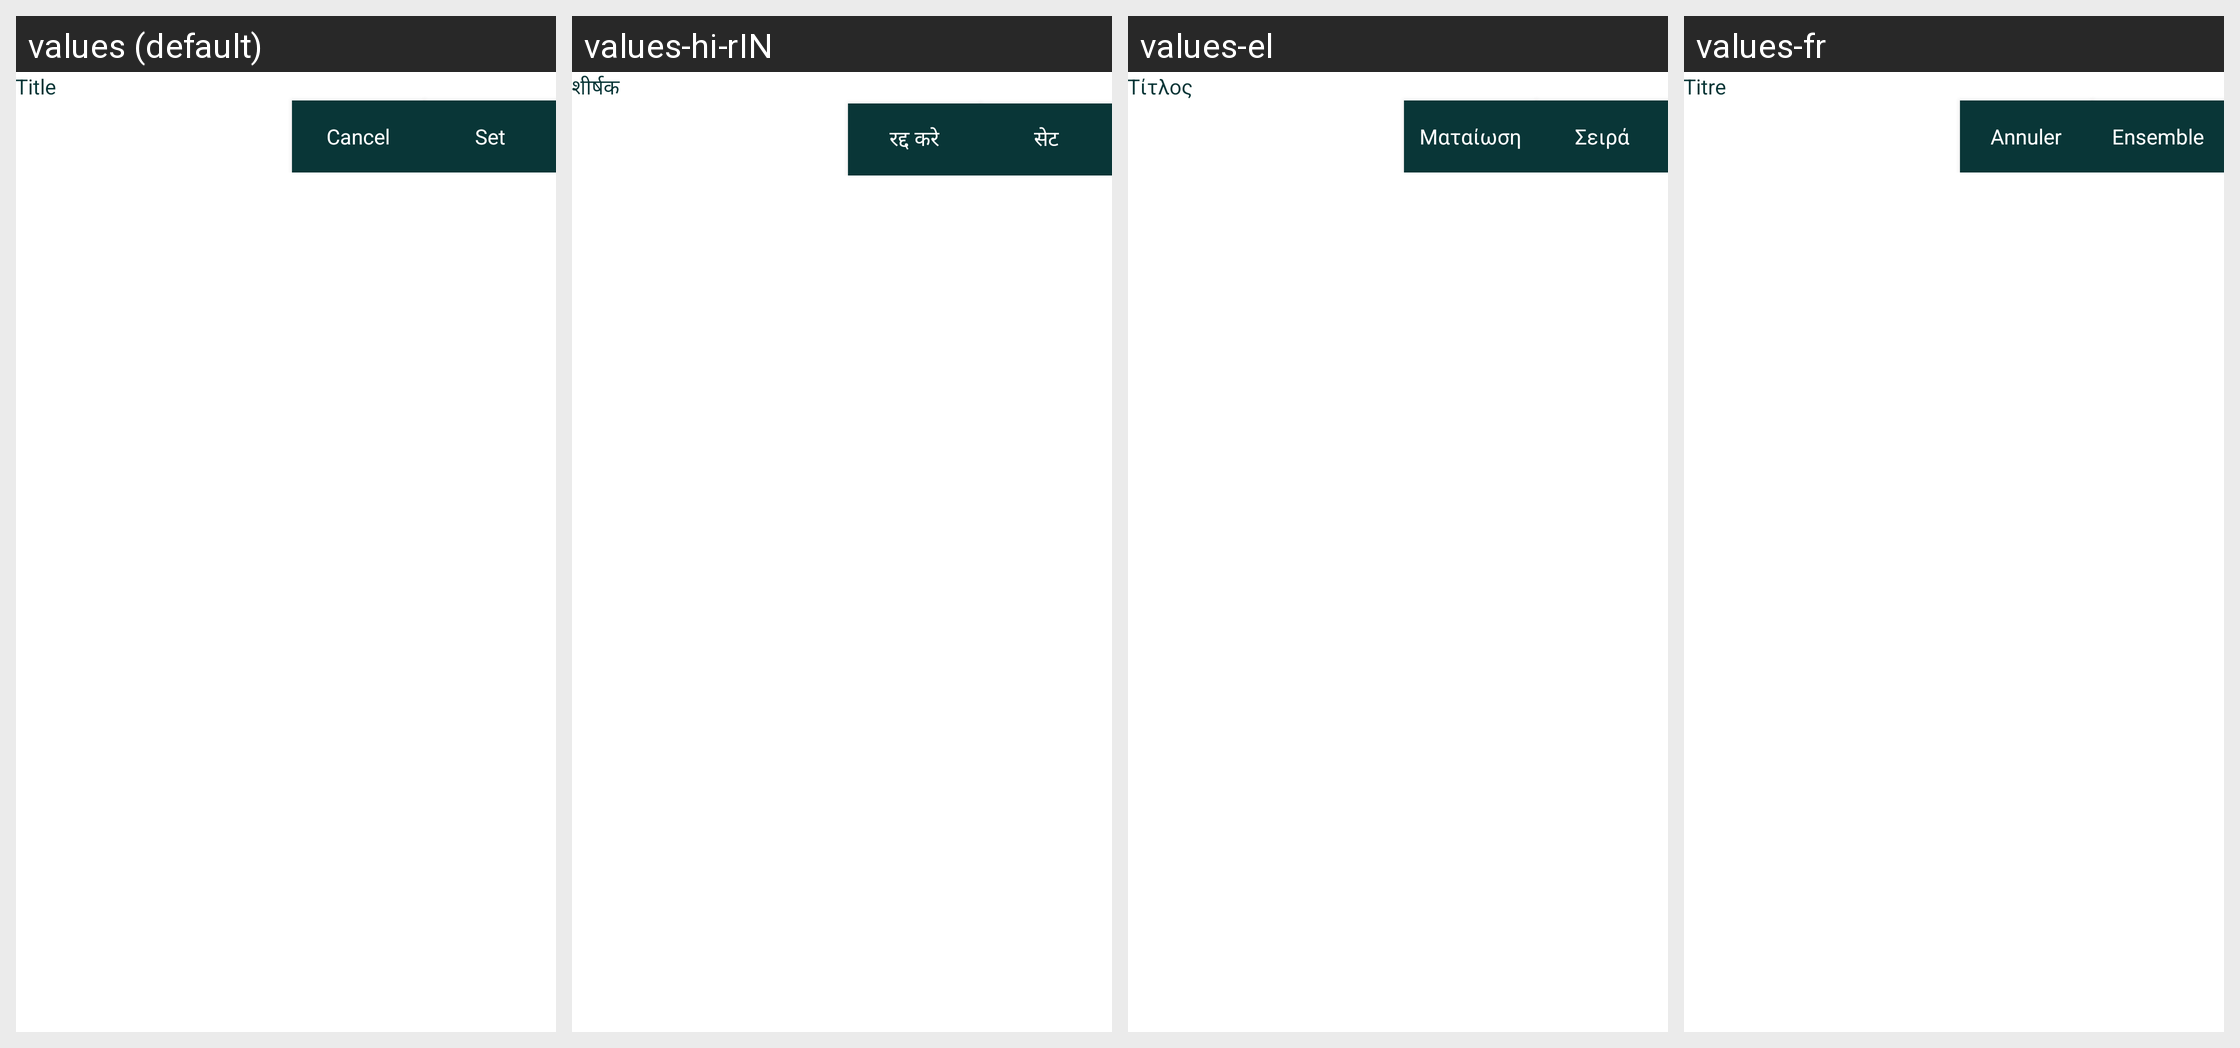

Here is an Android app screen in its default locale and in the app's own translations. Write out the translated-string differences for the strings that appear on this screen.
Android screen res/layout/dialog_change.xml rendered under 4 locales, left to right: values (default), values-hi-rIN, values-el, values-fr. Device: Nexus 5 (rendered at 1080×1920; each locale shown at half size, 540×960, under a caption strip naming it); theme Theme.ToDoListProject.
Other locales in the repository, not shown: values-es-rES, values-pt, values-zh.
Strings drawn on this screen, with the default value and each locale's value (text and hints the layout hard-codes, and strings that could not be matched under every locale, appear in the picture but are not listed):

dialog_title
  values: Title
  values-hi-rIN: शीर्षक
  values-el: Τίτλος
  values-fr: Titre

dialog_change_btn
  values: Set
  values-hi-rIN: सेट
  values-el: Σειρά
  values-fr: Ensemble

new_cancel
  values: Cancel
  values-hi-rIN: रद्द करे
  values-el: Ματαίωση
  values-fr: Annuler
